Run: headless pygame with SDL's dummy video driver; simulated clock (each Clock.tick advances the game by its frame time, no real sleeping); random seed 0; keys injected as events and as key.get_pressed() state; no mouse input; restart key SPACE tapped at the start of phases 3 and 4.
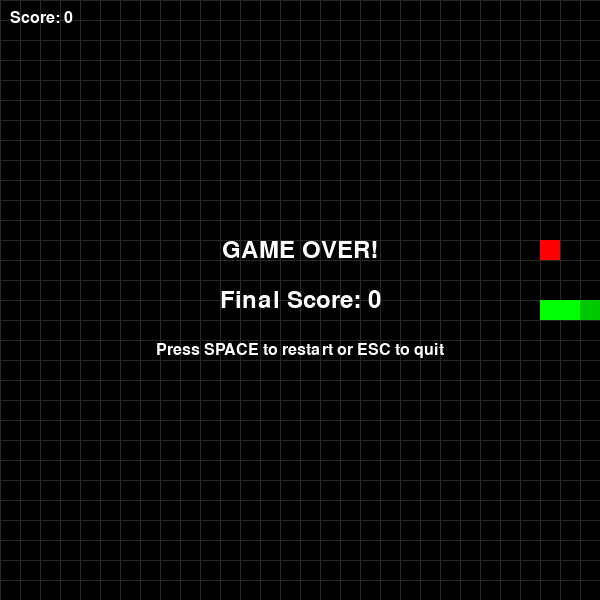
Frame 1 of 4 · flips 1–60 · no input
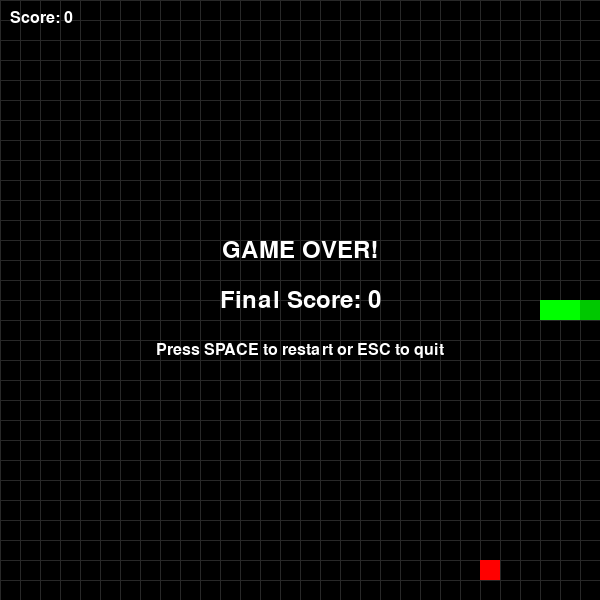
Frame 2 of 4 · flips 61–180 · tapped SPACE, RETURN · held RIGHT (→), D
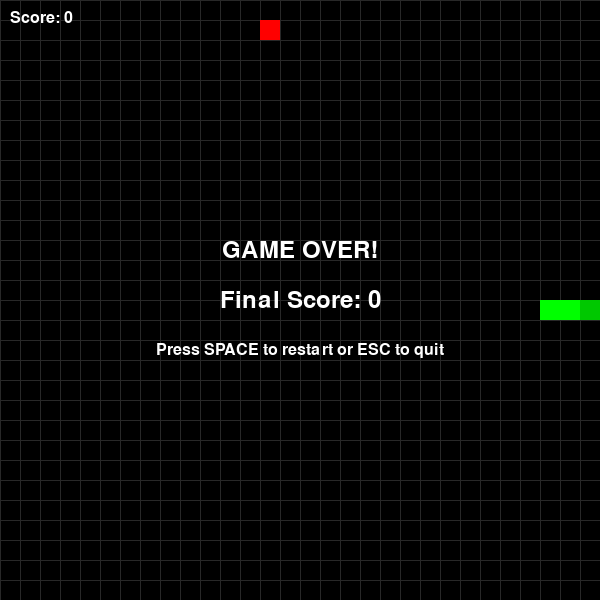
Frame 3 of 4 · flips 181–300 · tapped SPACE · held DOWN (↓), S
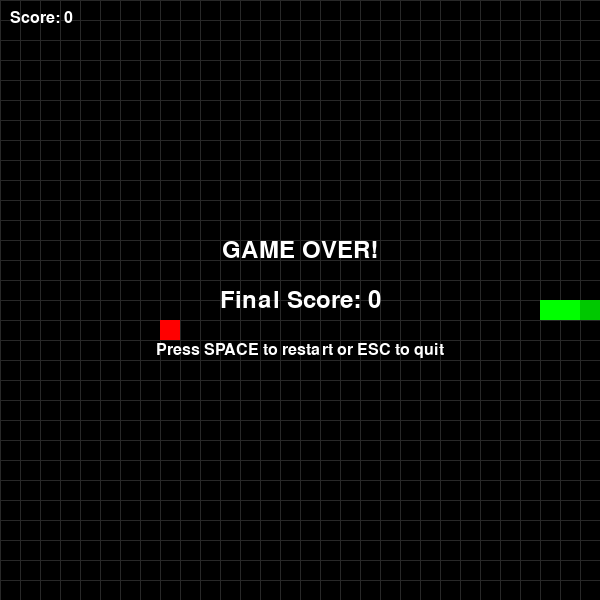
Frame 4 of 4 · flips 301–420 · tapped SPACE · held LEFT (←), A, UP (↑), W

The pygame program that drew these frames:

import pygame
import random
import sys
from enum import Enum


class Direction(Enum):
    UP = 1
    DOWN = 2
    LEFT = 3
    RIGHT = 4


class SnakeGame:
    def __init__(self, width=600, height=600, grid_size=20):
        pygame.init()
        
        self.width = width
        self.height = height
        self.grid_size = grid_size
        self.grid_width = width // grid_size
        self.grid_height = height // grid_size
        
        self.screen = pygame.display.set_mode((width, height))
        pygame.display.set_caption('Snake Game')
        
        self.clock = pygame.time.Clock()
        self.font = pygame.font.Font(None, 36)
        self.small_font = pygame.font.Font(None, 24)
        
        self.colors = {
            'background': (0, 0, 0),
            'snake': (0, 255, 0),
            'snake_head': (0, 200, 0),
            'food': (255, 0, 0),
            'text': (255, 255, 255),
            'grid': (40, 40, 40)
        }
        
        self.reset_game()
    
    def reset_game(self):
        start_x = self.grid_width // 2
        start_y = self.grid_height // 2
        
        self.snake = [(start_x, start_y), (start_x - 1, start_y), (start_x - 2, start_y)]
        self.direction = Direction.RIGHT
        self.next_direction = Direction.RIGHT
        self.food = self.generate_food()
        self.score = 0
        self.game_over = False
    
    def generate_food(self):
        while True:
            food = (random.randint(0, self.grid_width - 1), random.randint(0, self.grid_height - 1))
            if food not in self.snake:
                return food
    
    def handle_input(self):
        for event in pygame.event.get():
            if event.type == pygame.QUIT:
                return False
            
            if event.type == pygame.KEYDOWN:
                if self.game_over:
                    if event.key == pygame.K_SPACE:
                        self.reset_game()
                    elif event.key == pygame.K_ESCAPE:
                        return False
                else:
                    if event.key == pygame.K_UP and self.direction != Direction.DOWN:
                        self.next_direction = Direction.UP
                    elif event.key == pygame.K_DOWN and self.direction != Direction.UP:
                        self.next_direction = Direction.DOWN
                    elif event.key == pygame.K_LEFT and self.direction != Direction.RIGHT:
                        self.next_direction = Direction.LEFT
                    elif event.key == pygame.K_RIGHT and self.direction != Direction.LEFT:
                        self.next_direction = Direction.RIGHT
                    elif event.key == pygame.K_ESCAPE:
                        return False
        
        return True
    
    def update(self):
        if self.game_over:
            return
        
        self.direction = self.next_direction
        
        head_x, head_y = self.snake[0]
        
        if self.direction == Direction.UP:
            new_head = (head_x, head_y - 1)
        elif self.direction == Direction.DOWN:
            new_head = (head_x, head_y + 1)
        elif self.direction == Direction.LEFT:
            new_head = (head_x - 1, head_y)
        else:
            new_head = (head_x + 1, head_y)
        
        if (new_head[0] < 0 or new_head[0] >= self.grid_width or
            new_head[1] < 0 or new_head[1] >= self.grid_height or
            new_head in self.snake):
            self.game_over = True
            return
        
        self.snake.insert(0, new_head)
        
        if new_head == self.food:
            self.score += 10
            self.food = self.generate_food()
        else:
            self.snake.pop()
    
    def draw(self):
        self.screen.fill(self.colors['background'])
        
        for x in range(0, self.width, self.grid_size):
            pygame.draw.line(self.screen, self.colors['grid'], (x, 0), (x, self.height))
        for y in range(0, self.height, self.grid_size):
            pygame.draw.line(self.screen, self.colors['grid'], (0, y), (self.width, y))
        
        for i, (x, y) in enumerate(self.snake):
            color = self.colors['snake_head'] if i == 0 else self.colors['snake']
            pygame.draw.rect(
                self.screen,
                color,
                (x * self.grid_size, y * self.grid_size, self.grid_size, self.grid_size)
            )
        
        food_x, food_y = self.food
        pygame.draw.rect(
            self.screen,
            self.colors['food'],
            (food_x * self.grid_size, food_y * self.grid_size, self.grid_size, self.grid_size)
        )
        
        score_text = self.small_font.render(f'Score: {self.score}', True, self.colors['text'])
        self.screen.blit(score_text, (10, 10))
        
        if self.game_over:
            game_over_text = self.font.render('GAME OVER!', True, self.colors['text'])
            score_text = self.font.render(f'Final Score: {self.score}', True, self.colors['text'])
            restart_text = self.small_font.render('Press SPACE to restart or ESC to quit', True, self.colors['text'])
            
            text_rect = game_over_text.get_rect(center=(self.width // 2, self.height // 2 - 50))
            score_rect = score_text.get_rect(center=(self.width // 2, self.height // 2))
            restart_rect = restart_text.get_rect(center=(self.width // 2, self.height // 2 + 50))
            
            self.screen.blit(game_over_text, text_rect)
            self.screen.blit(score_text, score_rect)
            self.screen.blit(restart_text, restart_rect)
        
        pygame.display.flip()
    
    def run(self):
        running = True
        
        while running:
            running = self.handle_input()
            self.update()
            self.draw()
            self.clock.tick(10)
        
        pygame.quit()
        sys.exit()


if __name__ == '__main__':
    game = SnakeGame()
    game.run()
